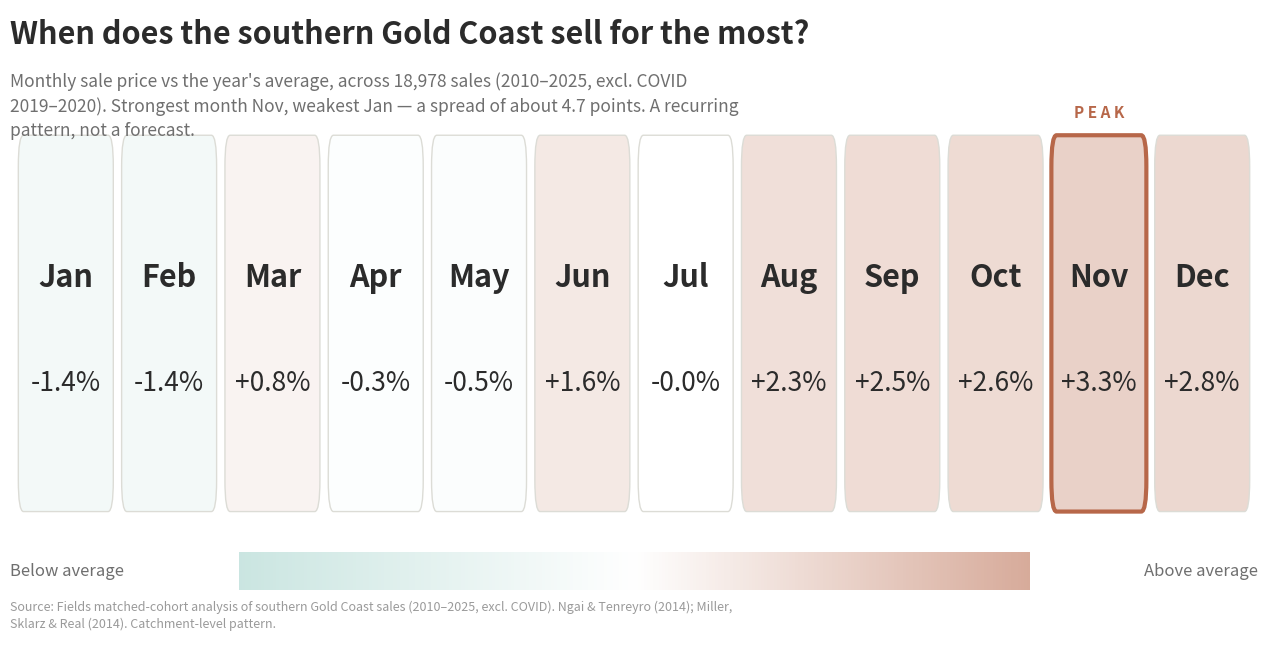

This figure's Python source: (Note: this script raises an exception after producing the figure.)
#!/usr/bin/env python3
"""
Render the house mini-site "Seasonality" calendar strip as a standalone image
for the seller book ("Before You List", Chapter 2).

This reproduces the live website component
  src/pages/YourHomePage/components/SeasonalityStrip.tsx
exactly: same Jan->Dec calendar, same copper(above-average)/teal(below-average)
tinting rule, same canonical figures (homeFixture.ts, reconciled 2026-06-02 to
scripts/seasonality_analysis.py). Outputs PNG (for layout) and PDF (vector).

The website has no exported image — it is a React component — so this script is
the source of truth for a sendable graphic. Re-run if the figures change.
"""
import matplotlib
matplotlib.use("Agg")
import matplotlib.pyplot as plt
from matplotlib.patches import FancyBboxPatch
from matplotlib.path import Path
import matplotlib.font_manager as fm

# --- Canonical data (homeFixture.ts, window 2010-2025 excl COVID 2019-2020) ---
MONTHS = [
    ("Jan", -1.37), ("Feb", -1.36), ("Mar", 0.85), ("Apr", -0.30),
    ("May", -0.47), ("Jun", 1.60), ("Jul", -0.04), ("Aug", 2.30),
    ("Sep", 2.50), ("Oct", 2.61), ("Nov", 3.29), ("Dec", 2.81),
]
PEAK_IDX = 10            # November
WINDOW = "2010–2025, excl. COVID 2019–2020"
SCOPE = "the southern Gold Coast"
TOTAL_SALES = 18978

# --- Colours (mirror cellTint in SeasonalityStrip.tsx) ---
COPPER = (183/255, 103/255, 73/255)      # above average
TEAL = (160/255, 209/255, 201/255)       # below average
CARD_BG = (1, 1, 1)
INK = "#2b2b2b"
MUTED = "#6f6f6f"

def tint(pct):
    """Alpha-blend the cell colour over white, matching the website rule."""
    intensity = min(abs(pct) / 6, 1) * 0.55
    base = COPPER if pct >= 0 else TEAL
    return tuple(CARD_BG[i] * (1 - intensity) + base[i] * intensity for i in range(3))

def fmt(pct):
    return f"+{pct:.1f}%" if pct > 0 else f"{pct:.1f}%"

# --- Layout ---
# Taller, tighter aspect ratio so the month cards render large when the image is
# scaled to the article/book column width. The cards take the bulk of the height;
# title/lede sit compact above, legend + source compact below.
fig_w, fig_h = 13.0, 6.4
fig, ax = plt.subplots(figsize=(fig_w, fig_h), dpi=200)
ax.set_xlim(0, 12)
ax.set_ylim(0, 1)
ax.axis("off")

n = len(MONTHS)
gap = 0.08
cell_w = (12 - gap * (n + 1)) / n
y0, cell_h = 0.20, 0.60   # cards fill the central band, edge-to-edge

for i, (label, pct) in enumerate(MONTHS):
    x = gap + i * (cell_w + gap)
    is_peak = i == PEAK_IDX
    box = FancyBboxPatch(
        (x, y0), cell_w, cell_h,
        boxstyle="round,pad=0,rounding_size=0.05",
        linewidth=3.0 if is_peak else 1.0,
        edgecolor=COPPER if is_peak else "#dcdcd6",
        facecolor=tint(pct), zorder=2,
    )
    ax.add_patch(box)
    cx = x + cell_w / 2
    ax.text(cx, y0 + cell_h * 0.62, label, ha="center", va="center",
            fontsize=22, color=INK, fontweight="bold")
    ax.text(cx, y0 + cell_h * 0.34, fmt(pct), ha="center", va="center",
            fontsize=19, color=INK)
    if is_peak:
        ax.text(cx, y0 + cell_h + 0.035, "P E A K", ha="center", va="center",
                fontsize=11, color=COPPER, fontweight="bold")

# Title + lede
# Both the lede and source are WRAPPED to stay within the card strip's width
# (x=0..12). Without this they overflow to the right of the last card, and
# bbox_inches="tight" then pads the saved image out to the text width — so the
# 12 cards no longer fill the image and dead space appears on the right.
import textwrap
ax.text(0, 0.985, "When does the southern Gold Coast sell for the most?",
        ha="left", va="top", fontsize=22, color=INK, fontweight="bold")
peak_label = MONTHS[PEAK_IDX][0]
trough_label = min(MONTHS, key=lambda m: m[1])[0]
spread = MONTHS[PEAK_IDX][1] - min(m[1] for m in MONTHS)
lede = (
    f"Monthly sale price vs the year's average, across {TOTAL_SALES:,} sales "
    f"({WINDOW}). Strongest month {peak_label}, weakest {trough_label} "
    f"— a spread of about {spread:.1f} points. A recurring pattern, not a forecast."
)
ax.text(0, 0.90, "\n".join(textwrap.wrap(lede, width=96)),
        ha="left", va="top", fontsize=12.5, color=MUTED, linespacing=1.4)

# Scale legend
ax.text(0, 0.105, "Below average", ha="left", va="center", fontsize=12, color=MUTED)
ax.text(12, 0.105, "Above average", ha="right", va="center", fontsize=12, color=MUTED)
# gradient bar
import numpy as np
grad = np.linspace(0, 1, 256).reshape(1, -1)
ax.imshow(grad, extent=(2.2, 9.8, 0.075, 0.135), aspect="auto", zorder=1,
          cmap=matplotlib.colors.LinearSegmentedColormap.from_list(
              "tealcopper", [tint(-6), (1, 1, 1), tint(6)]))

# Source line
source = (
    "Source: Fields matched-cohort analysis of southern Gold Coast sales "
    "(2010–2025, excl. COVID). Ngai & Tenreyro (2014); Miller, Sklarz & Real (2014). "
    "Catchment-level pattern."
)
ax.text(0, 0.01, "\n".join(textwrap.wrap(source, width=130)),
        ha="left", va="bottom", fontsize=9, color="#9a9a9a", linespacing=1.4)

plt.subplots_adjust(left=0.02, right=0.98, top=0.99, bottom=0.01)
out_png = "/home/fields/Fields_Orchestrator/08_Seller-Book/Market_Data/seasonality/seasonality_strip_for_book.png"
out_pdf = "/home/fields/Fields_Orchestrator/08_Seller-Book/Market_Data/seasonality/seasonality_strip_for_book.pdf"
fig.savefig(out_png, dpi=300, facecolor="white", bbox_inches="tight", pad_inches=0.25)
fig.savefig(out_pdf, facecolor="white", bbox_inches="tight", pad_inches=0.25)
print("wrote", out_png)
print("wrote", out_pdf)
